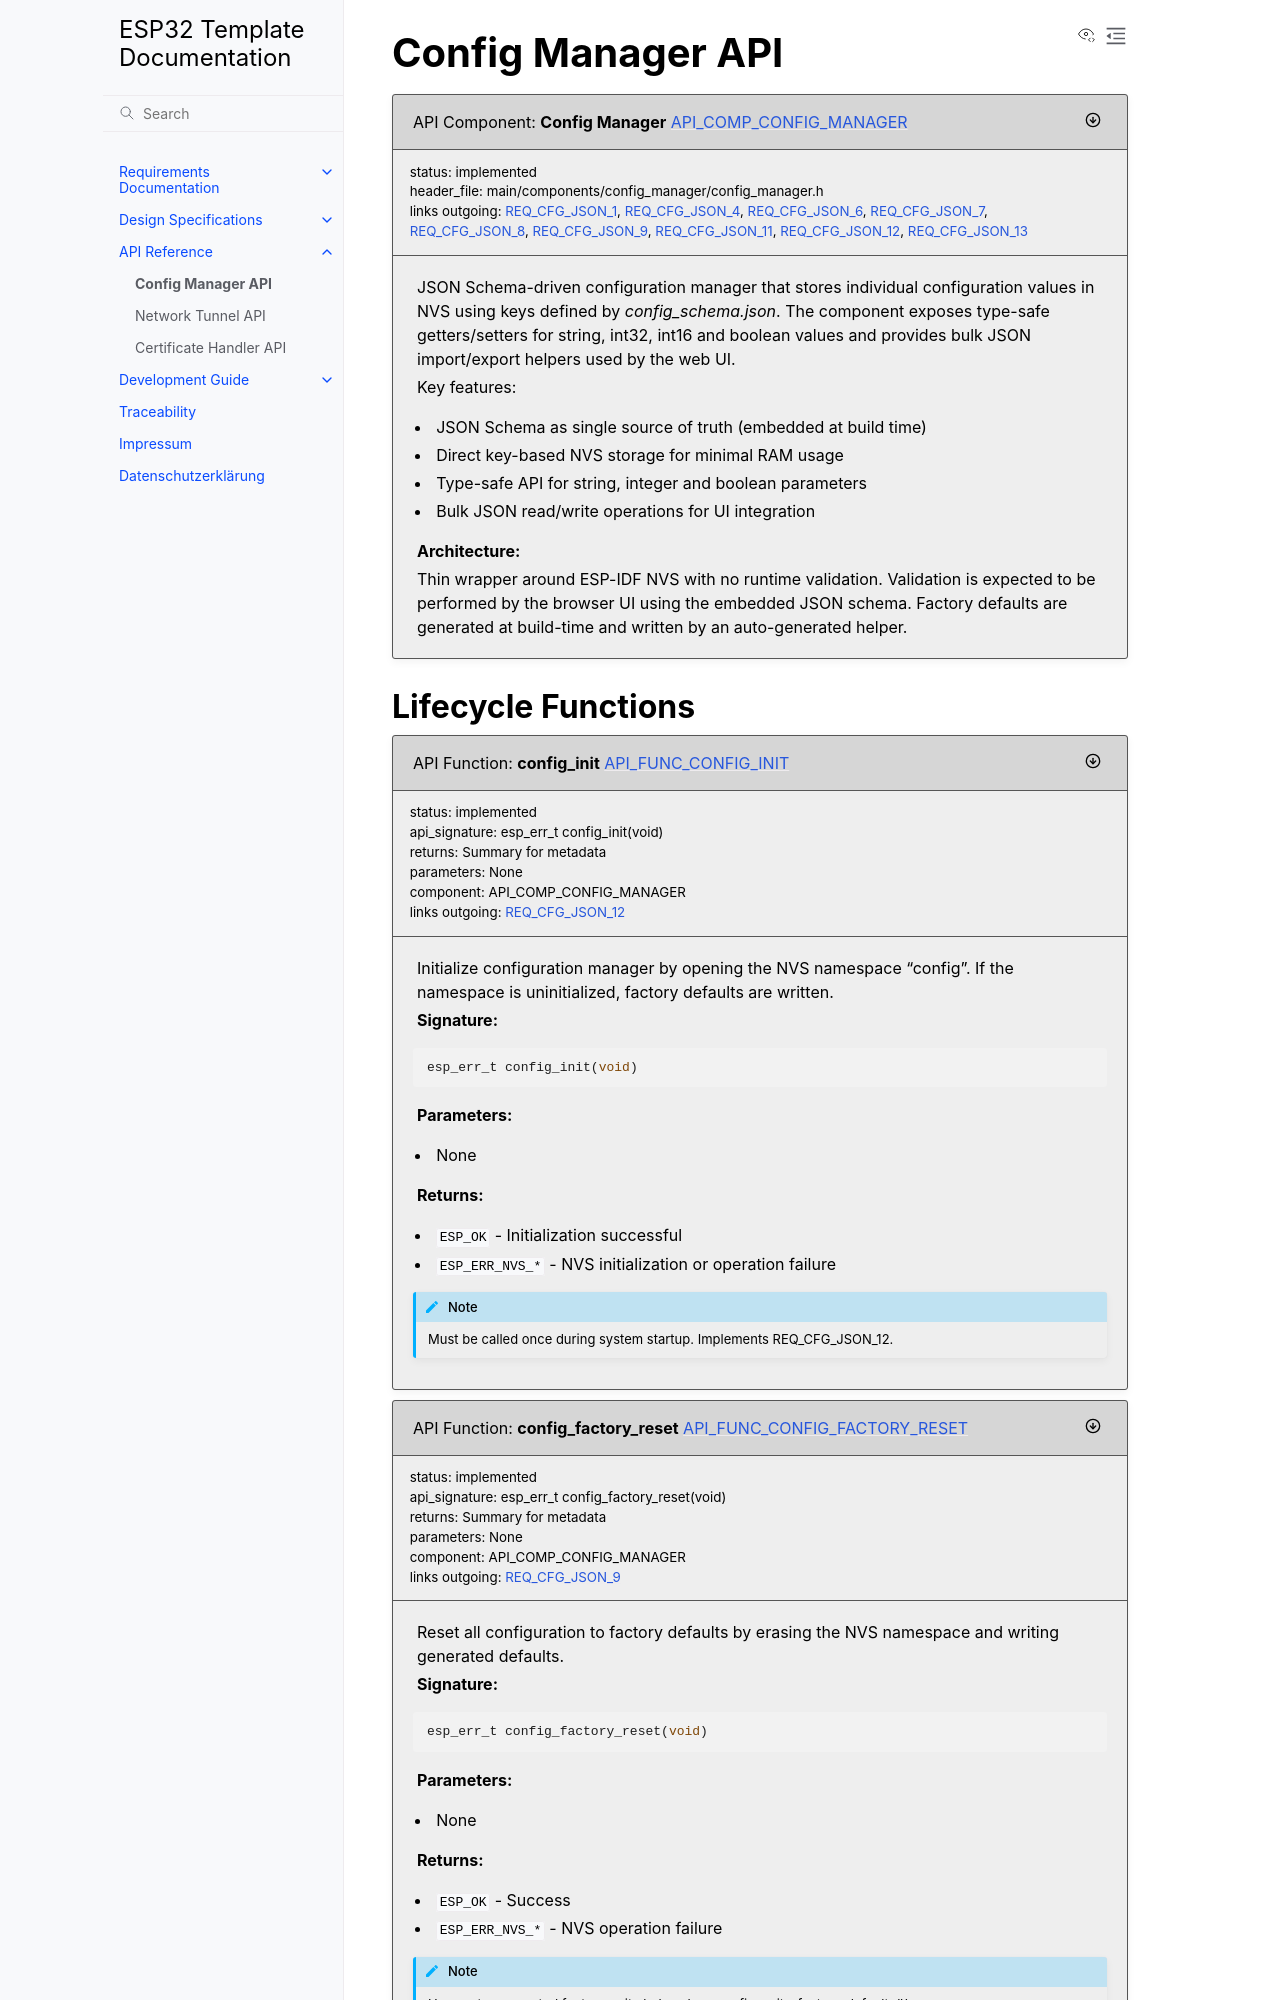

repository: enthali/esp32-template · page: 21_api/api_config_manager.html · generator: sphinx

Config Manager API
===================

.. apicomponent:: Config Manager
   :id: API_COMP_CONFIG_MANAGER
   :status: implemented
   :header_file: main/components/config_manager/config_manager.h
   :links: REQ_CFG_JSON_1, REQ_CFG_JSON_4, REQ_CFG_JSON_6, REQ_CFG_JSON_7, REQ_CFG_JSON_8, REQ_CFG_JSON_9, REQ_CFG_JSON_11, REQ_CFG_JSON_12, REQ_CFG_JSON_13
   
   JSON Schema-driven configuration manager that stores individual
   configuration values in NVS using keys defined by `config_schema.json`.
   The component exposes type-safe getters/setters for string, int32,
   int16 and boolean values and provides bulk JSON import/export helpers
   used by the web UI.
   
   Key features:

   * JSON Schema as single source of truth (embedded at build time)
   * Direct key-based NVS storage for minimal RAM usage
   * Type-safe API for string, integer and boolean parameters
   * Bulk JSON read/write operations for UI integration
   
   **Architecture:**

   Thin wrapper around ESP-IDF NVS with no runtime validation. Validation
   is expected to be performed by the browser UI using the embedded JSON
   schema. Factory defaults are generated at build-time and written by an
   auto-generated helper.
